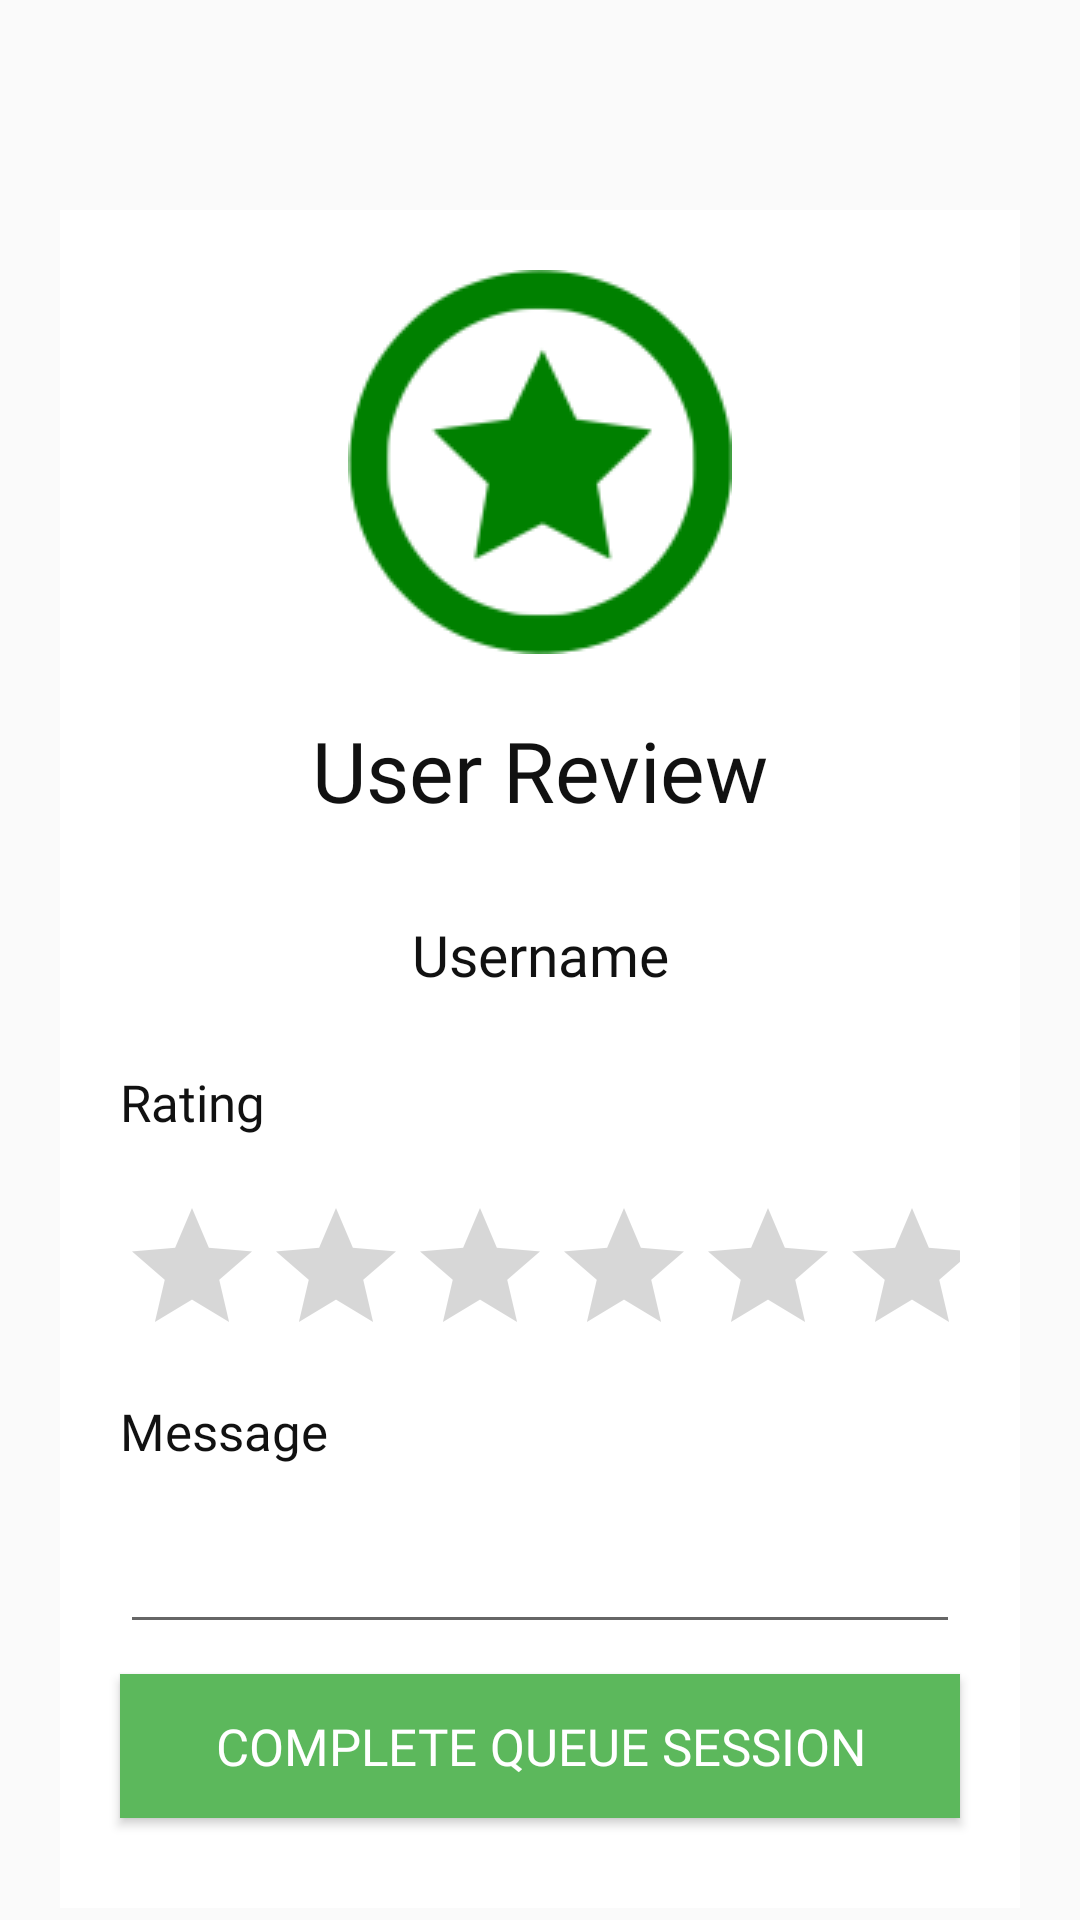

The Android layout XML behind this screen, and the referenced resources:
<!-- AndroidManifest.xml: application theme AppTheme -->
<!-- res/layout/content_user_review.xml -->
<?xml version="1.0" encoding="utf-8"?>
<android.support.constraint.ConstraintLayout xmlns:android="http://schemas.android.com/apk/res/android"
    xmlns:app="http://schemas.android.com/apk/res-auto"
    xmlns:tools="http://schemas.android.com/tools"
    android:layout_width="match_parent"
    android:layout_height="match_parent"
    app:layout_behavior="@string/appbar_scrolling_view_behavior"
    tools:context=".user_review"
    tools:showIn="@layout/activity_user_review">

    <ScrollView
        android:layout_width="match_parent"
        android:layout_height="match_parent"
        android:background="@drawable/blackback"
        android:layout_marginTop="60sp">

        <LinearLayout
            android:layout_width="match_parent"
            android:layout_height="wrap_content"
            android:orientation="vertical"
            android:background="@color/white"
            android:layout_marginBottom="10sp"
            android:layout_marginEnd="20sp"
            android:layout_marginLeft="20sp"
            android:layout_marginRight="20sp"
            android:layout_marginStart="20sp"
            android:layout_marginTop="10sp">

            <ImageView
                android:id="@+id/imageView14"
                android:layout_width="match_parent"
                android:layout_height="wrap_content"
                app:srcCompat="@drawable/cenceptimage"
                android:layout_marginTop="20sp" />

            <TextView
                android:id="@+id/UserReview"
                android:layout_width="match_parent"
                android:layout_height="wrap_content"
                android:text="User Review"
                android:layout_marginLeft="20sp"
                android:layout_marginRight="20sp"
                android:layout_marginStart="20sp"
                android:layout_marginEnd="20sp"
                android:layout_marginTop="20sp"
                android:layout_marginBottom="30sp"
                android:textAlignment="center"
                android:textColor="@color/black"
                android:textSize="28sp"
                android:fontFamily="@font/electrolize"
                />

            <TextView
                android:id="@+id/userNameTitleReview"
                android:layout_width="match_parent"
                android:layout_height="wrap_content"
                android:text="Username"
                android:layout_marginLeft="20sp"
                android:layout_marginRight="20sp"
                android:layout_marginStart="20sp"
                android:layout_marginEnd="20sp"
                android:layout_marginBottom="15sp"
                android:textAlignment="center"
                android:textColor="@color/black"
                android:textSize="19sp"
                android:fontFamily="@font/questrial"
                />

            <TextView
                android:id="@+id/userReviewRating"
                android:layout_width="match_parent"
                android:layout_height="wrap_content"
                android:layout_marginBottom="10sp"
                android:layout_marginEnd="20sp"
                android:layout_marginLeft="20sp"
                android:layout_marginRight="20sp"
                android:layout_marginStart="20sp"
                android:layout_marginTop="10sp"
                android:text="Rating"
                android:textColor="@color/black"
                android:textSize="17sp"
                android:fontFamily="@font/questrial"/>


            <RatingBar
                android:id="@+id/ratingBarUser"
                android:layout_width="match_parent"
                android:layout_height="wrap_content"
                android:layout_marginEnd="20sp"
                android:layout_marginLeft="20sp"
                android:layout_marginRight="20sp"
                android:layout_marginStart="20sp"
                android:layout_marginTop="10sp"
                android:clickable="true"
                android:numStars="5"
                />

            <TextView
                    android:id="@+id/UserReviewMessage"
                    android:layout_width="match_parent"
                    android:layout_height="wrap_content"
                    android:layout_marginBottom="10sp"
                    android:layout_marginEnd="20sp"
                    android:layout_marginLeft="20sp"
                    android:layout_marginRight="20sp"
                    android:layout_marginStart="20sp"
                    android:layout_marginTop="10sp"
                    android:text="Message"
                    android:textColor="@color/black"
                    android:textSize="17sp"
                    android:fontFamily="@font/questrial"
                />

                <EditText
                    android:id="@+id/UserReviewMessageLink"
                    android:layout_width="match_parent"
                    android:layout_height="wrap_content"
                    android:ems="10"
                    android:inputType="textMultiLine"
                    android:layout_marginEnd="20sp"
                    android:layout_marginLeft="20sp"
                    android:layout_marginRight="20sp"
                    android:layout_marginStart="20sp"
                    android:layout_marginTop="10sp"
                    android:textSize="17sp"
                    android:fontFamily="@font/questrial"/>

            <Button
                android:id="@+id/CompleteReviewLink"
                android:layout_width="match_parent"
                android:layout_height="wrap_content"
                android:text="Complete Queue Session"
                android:layout_marginEnd="20sp"
                android:layout_marginLeft="20sp"
                android:layout_marginRight="20sp"
                android:layout_marginStart="20sp"
                android:layout_marginTop="10sp"
                android:background="@color/brownGreen"
                android:textColor="@color/white"
                android:layout_marginBottom="30sp"
                android:textSize="17sp"
                android:fontFamily="@font/questrial"
                />

        </LinearLayout>
    </ScrollView>
</android.support.constraint.ConstraintLayout>
<!-- res/layout/activity_user_review.xml (included above) -->
<?xml version="1.0" encoding="utf-8"?>
<android.support.v4.widget.DrawerLayout xmlns:android="http://schemas.android.com/apk/res/android"
    xmlns:app="http://schemas.android.com/apk/res-auto"
    xmlns:tools="http://schemas.android.com/tools"
    android:id="@+id/drawer_layout"
    android:layout_width="match_parent"
    android:layout_height="match_parent"
    android:fitsSystemWindows="true"
    tools:context=".Statistics"
    tools:openDrawer="start">

    
    <LinearLayout
        android:layout_width="match_parent"
        android:layout_height="match_parent"
        android:orientation="vertical">

        <android.support.v7.widget.Toolbar
            android:id="@+id/toolbar"
            android:layout_width="match_parent"
            android:layout_height="?android:attr/actionBarSize"
            android:background="@color/Gray"
            android:elevation="4dp"
            android:theme="@style/ThemeOverlay.AppCompat.Dark.ActionBar"
            app:popupTheme="@style/ThemeOverlay.AppCompat.Light"
            app:title=" ">

            <ImageView
                android:layout_width="140sp"
                android:layout_height="65sp"
                android:layout_gravity="center"
                android:layout_marginRight="20sp"
                android:layout_marginEnd="20sp"
                app:srcCompat="@drawable/smalllogo"
                />

        </android.support.v7.widget.Toolbar>

        <FrameLayout
            android:id="@+id/fragment_container"
            android:layout_width="match_parent"
            android:layout_height="match_parent" />
    </LinearLayout>

    <android.support.design.widget.NavigationView
        android:id="@+id/nav_view"
        android:layout_width="wrap_content"
        android:layout_height="match_parent"
        android:layout_gravity="start"
        app:headerLayout="@layout/nav_header"
        app:menu="@menu/drawer_menu" />
    

    <include layout="@layout/content_user_review" />

</android.support.v4.widget.DrawerLayout>
<!-- res/layout/nav_header.xml (included above) -->
<?xml version="1.0" encoding="utf-8"?>
<LinearLayout xmlns:android="http://schemas.android.com/apk/res/android"
    android:orientation="vertical" android:layout_width="match_parent"
    android:layout_height="196dp"
    android:background="@color/Gray"
    android:gravity="bottom"
    android:padding="16dp"
    android:theme="@style/ThemeOverlay.AppCompat.Dark"
    >

    <ImageView
        android:id="@+id/navProfilePicture"
        android:layout_gravity="center"
        android:layout_width="wrap_content"
        android:layout_height="wrap_content"
        android:src="@mipmap/ic_launcher_round"
        android:contentDescription="@string/profile_image" />


    <TextView
        android:id="@+id/TextViewUsername"
        android:layout_gravity="center"
        android:layout_width="wrap_content"
        android:layout_height="wrap_content"
        android:paddingTop="8dp"
        android:text="@string/username"
        android:textStyle="bold"
        android:textSize="20sp"
        android:textColor="#fff"
        android:textAppearance="@style/TextAppearance.AppCompat.Body1"
        android:fontFamily="@font/electrolize"/>

    <TextView
        android:id="@+id/textViewEmail"
        android:layout_gravity="center"
        android:layout_width="wrap_content"
        android:layout_height="wrap_content"
        android:textColor="#fff"
        android:textStyle="bold"
        android:text="@string/useremailaddress_lineup_com"
        android:fontFamily="@font/questrial"/>

</LinearLayout>
<!-- resources referenced by this layout -->
<resources>
  <color name="Gray">#272828</color>
  <color name="black">#111111</color>
  <color name="brownGreen">#5cb85c</color>
  <color name="white">#FFFFFF</color>
  <!-- drawable cenceptimage: png bitmap (drawable-mdpi, 4723 bytes) -->
  <!-- drawable smalllogo: png bitmap (drawable-mdpi, 5894 bytes) -->
  <!-- mipmap ic_launcher_round: png bitmap (mipmap-hdpi, 3567 bytes) -->
  <string name="profile_image">navigation drawer profile image</string>
  <string name="useremailaddress_lineup_com">useremailaddress@LineUp.com</string>
  <string name="username">Username</string>
  <style name="AppTheme" parent="Theme.AppCompat.Light.NoActionBar">
          
          <item name="colorPrimary">@color/colorPrimary</item>
          <item name="colorPrimaryDark">@color/colorPrimaryDark</item>
          <item name="colorAccent">@color/brownGreen</item>
          <item name="cardViewStyle">@style/CardView</item>
      </style>
  <color name="colorPrimary">#3F51B5</color>
  <color name="colorPrimaryDark">#303F9F</color>
</resources>
